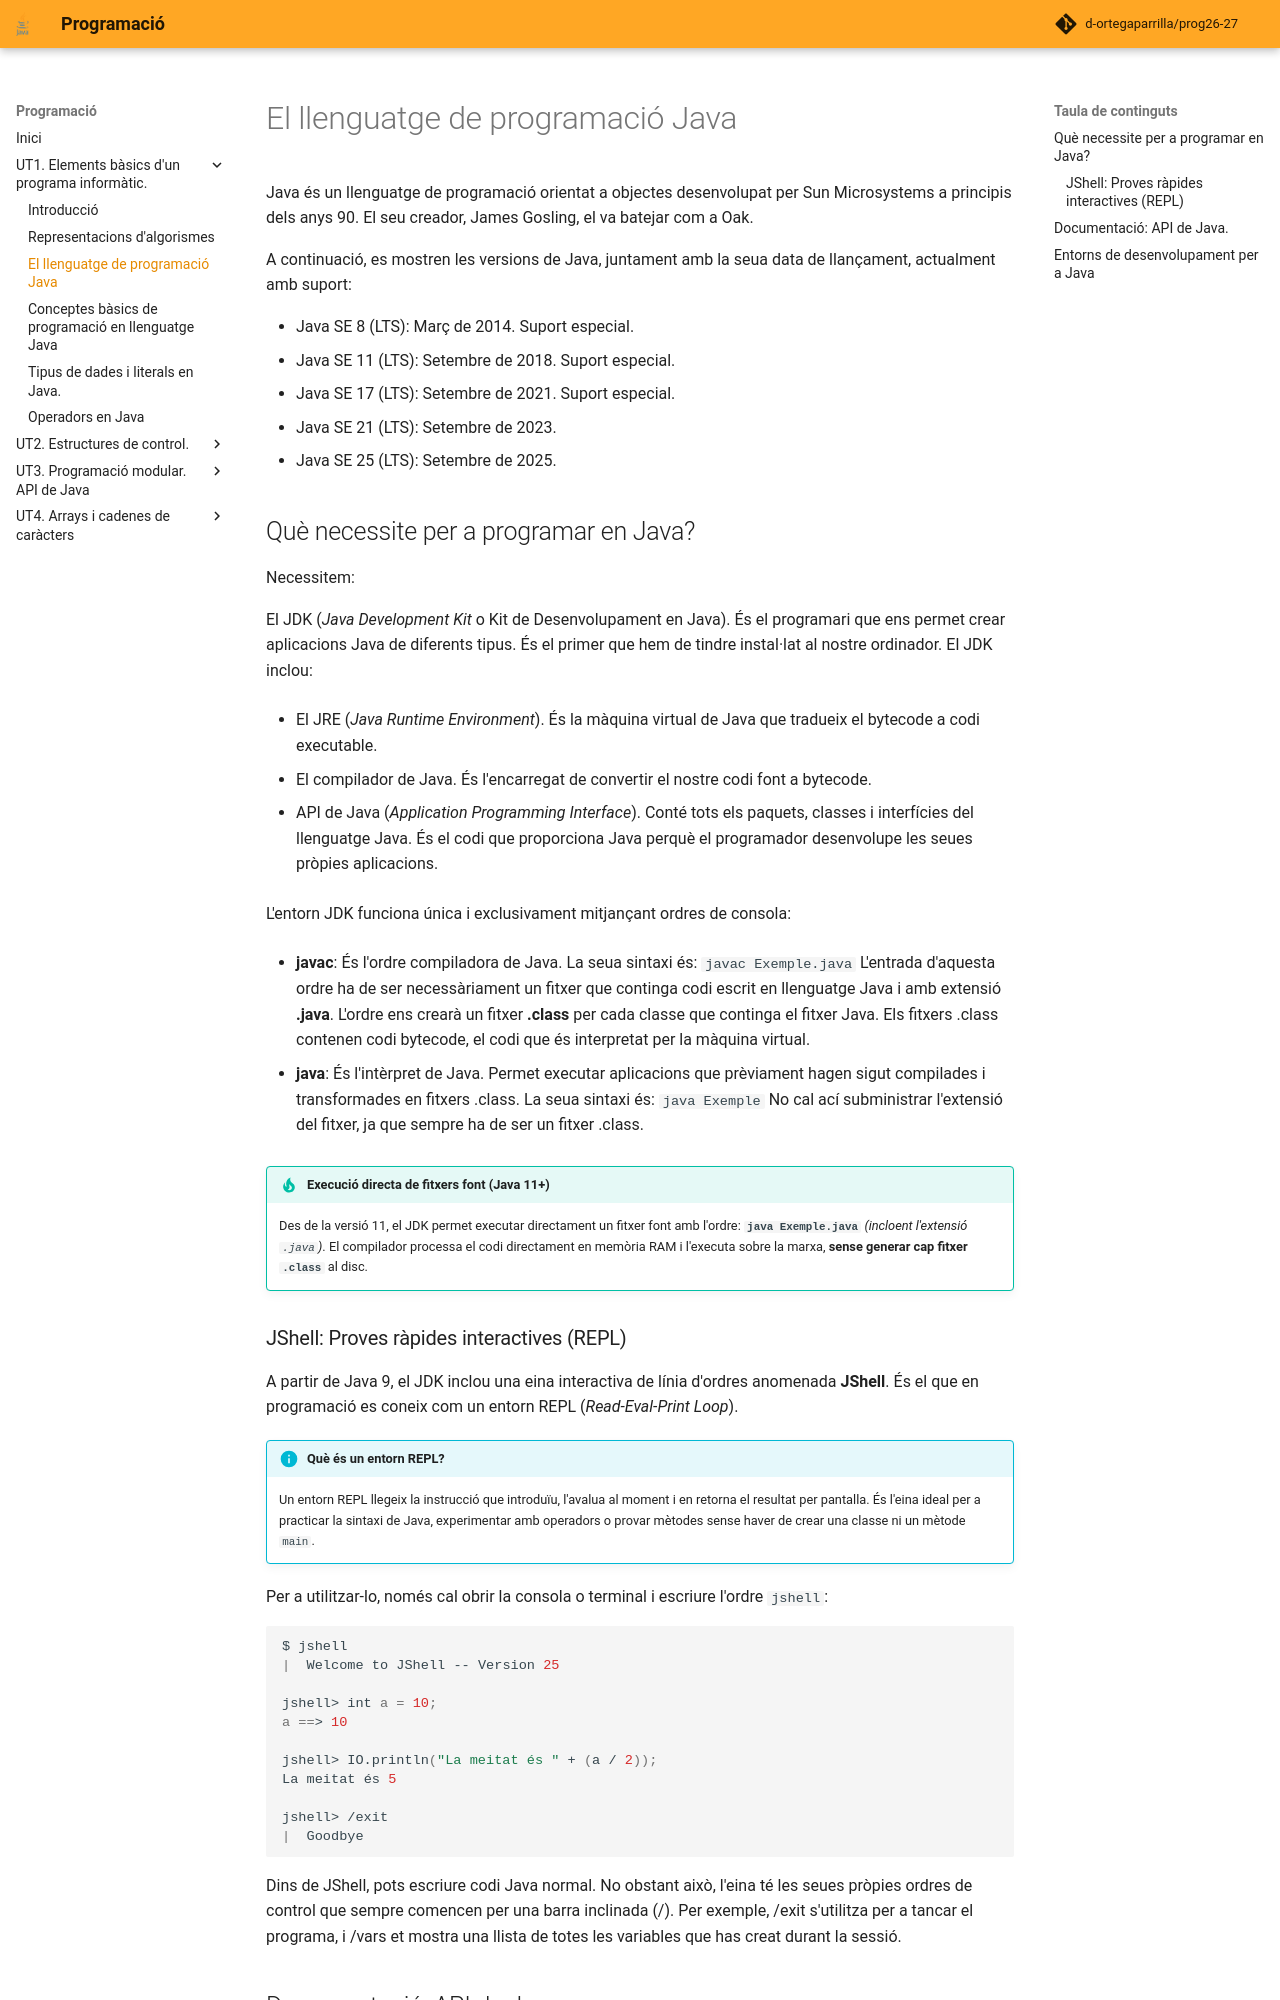

repository: d-ortegaparrilla/prog26-27 · page: UT1/java.html · generator: mkdocs

# El llenguatge de programació Java

Java és un llenguatge de programació orientat a objectes desenvolupat per Sun Microsystems a principis dels anys 90. El seu creador, James Gosling, el va batejar com a Oak.

A continuació, es mostren les versions de Java, juntament amb la seua data de llançament, actualment amb suport:

- Java SE 8 (LTS): Març de 2014. Suport especial.
- Java SE 11 (LTS): Setembre de 2018. Suport especial.
- Java SE 17 (LTS): Setembre de 2021. Suport especial.
- Java SE 21 (LTS): Setembre de 2023.
- Java SE 25 (LTS): Setembre de 2025.

## Què necessite per a programar en Java?

Necessitem:

El JDK (*Java Development Kit* o Kit de Desenvolupament en Java). És el programari que ens permet crear aplicacions Java de diferents tipus. És el primer que hem de tindre instal·lat al nostre ordinador. El JDK inclou:

- El JRE (*Java Runtime Environment*). És la màquina virtual de Java que tradueix el bytecode a codi executable.

- El compilador de Java. És l'encarregat de convertir el nostre codi font a bytecode.

- API de Java (*Application Programming Interface*). Conté tots els paquets, classes i interfícies del llenguatge Java. És el codi que proporciona Java perquè el programador desenvolupe les seues pròpies aplicacions.

L'entorn JDK funciona única i exclusivament mitjançant ordres de consola:

- **javac**: És l'ordre compiladora de Java.
    La seua sintaxi és: `javac Exemple.java`
    L'entrada d'aquesta ordre ha de ser necessàriament un fitxer que continga codi escrit en llenguatge Java i amb extensió **.java**. L'ordre ens crearà un fitxer **.class** per cada classe que continga el fitxer Java. Els fitxers .class contenen codi bytecode, el codi que és interpretat per la màquina virtual.

- **java**: És l'intèrpret de Java. Permet executar aplicacions que prèviament hagen sigut compilades i transformades en fitxers .class.
    La seua sintaxi és: `java Exemple`
    No cal ací subministrar l'extensió del fitxer, ja que sempre ha de ser un fitxer .class.

!!! tip "Execució directa de fitxers font (Java 11+)"
    Des de la versió 11, el JDK permet executar directament un fitxer font amb l'ordre: **`java Exemple.java`** *(incloent l'extensió `.java`)*. El compilador processa el codi directament en memòria RAM i l'executa sobre la marxa, **sense generar cap fitxer `.class`** al disc.
